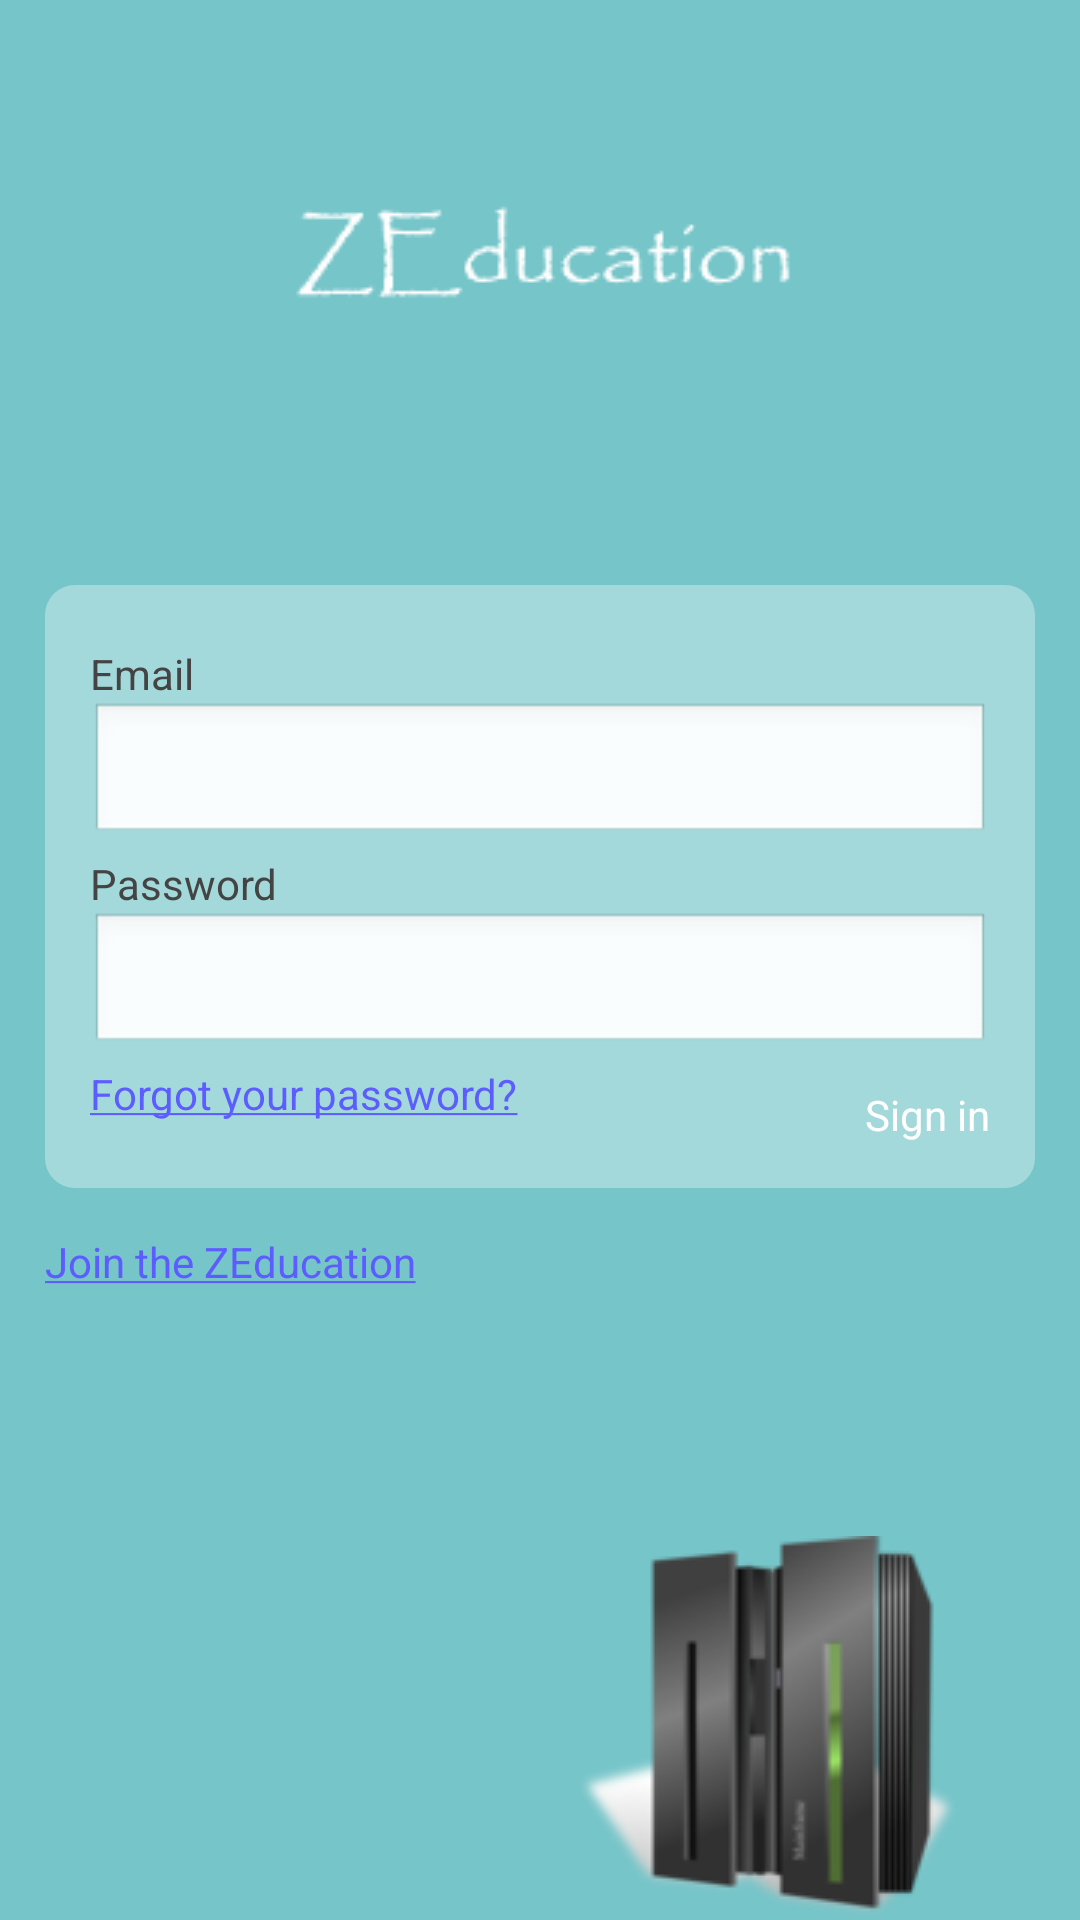

Android layout source for this screen:
<!-- AndroidManifest.xml: activity theme android:Theme.NoTitleBar -->
<!-- res/layout/activity_login.xml -->
<?xml version="1.0" encoding="UTF-8"?>
<LinearLayout
    xmlns:android="http://schemas.android.com/apk/res/android"
    android:orientation="vertical"
    android:layout_width="fill_parent"
    android:layout_height="fill_parent"
    android:background="@drawable/background_login">
    <RelativeLayout 
        android:layout_width="fill_parent"  
        android:layout_height="wrap_content">
        <ImageView android:id="@+id/ZEducation_logo"  
             android:src="@drawable/logo"  
             android:layout_width="wrap_content"  
             android:layout_height="wrap_content"  
             android:layout_alignParentTop="true" 
             android:layout_centerHorizontal="true"
             android:layout_marginTop="40dp"
             android:layout_marginBottom="40dp" 
          />  
    </RelativeLayout>
    <RelativeLayout 
        android:id="@+id/login_div"
        android:layout_width="fill_parent"
        android:layout_height="wrap_content"
        android:padding="15dip"
        android:layout_margin="15dip"
        android:background="@drawable/background_login_div_bg">
        
        <TextView  
            android:id="@+id/login_user_input"  
            android:layout_width="wrap_content"  
            android:layout_height="wrap_content"  
            android:layout_alignParentTop="true"  
            android:layout_marginTop="5dp"  
            android:text="@string/login_label_username"  
            style="@style/normalText"
            />  
            
        <EditText
            android:id="@+id/username_edit"  
            android:layout_width="fill_parent"  
            android:layout_height="wrap_content"  
            android:hint="@string/login_username_hint"  
            android:layout_below="@id/login_user_input"  
            android:singleLine="true"  
            android:inputType="text"
            />
        
        <TextView  
            android:id="@+id/login_password_input"  
            android:layout_width="wrap_content"  
            android:layout_height="wrap_content"  
            android:layout_below="@id/username_edit"  
            android:layout_marginTop="3dp"  
            android:text="@string/login_label_password"  
            style="@style/normalText"/>  
    	<EditText  
            	android:id="@+id/password_edit"  
            	android:layout_width="fill_parent"  
            	android:layout_height="wrap_content"  
            	android:layout_below="@id/login_password_input"  
            	android:password="true"  
            	android:singleLine="true"  
            	android:inputType="textPassword"  
    			/>  
    	
    	<TextView  
            android:id="@+id/login_forgot_password"  
            android:layout_width="wrap_content"  
            android:layout_height="wrap_content"  
            android:layout_below="@id/password_edit"  
            android:layout_marginTop="3dp"  
            android:layout_marginRight="1dp"
            android:text="@string/login_forgot_password"  
            android:textColor="@drawable/link"
            /> 
    	
    	<Button
            	android:id="@+id/signin_button"  
            	android:layout_width="wrap_content"  
            	android:layout_height="wrap_content"  
            	android:layout_below="@id/password_edit"  
            	android:layout_alignRight="@id/password_edit"  
            	android:text="@string/login_label_signin"  
            	android:textColor="@color/login_text"
            	android:layout_marginTop="10dp"  
            	android:background="@drawable/button"  
    			/>  
    </RelativeLayout>
    
    <RelativeLayout  
      android:layout_width="fill_parent"  
      android:layout_height="wrap_content"  
      >  
         <TextView  android:id="@+id/register_link"  
             android:text="@string/login_register_link"  
             android:layout_width="wrap_content"  
             android:layout_height="wrap_content"  
             android:layout_marginLeft="15dp"   
             android:textColor="@drawable/link"
          />  
         <ImageView android:id="@+id/mainframe_logo"  
             android:src="@drawable/mainframe"  
             android:layout_width="wrap_content"  
             android:layout_height="wrap_content"  
             android:layout_alignParentRight="true"  
             android:layout_alignParentBottom="true" 
             android:layout_marginRight="40dp"   
             android:layout_marginBottom="50dp" 
          />  
 
     </RelativeLayout>  
    
</LinearLayout>
<!-- resources referenced by this layout -->
<resources>
  <color name="login_text">#FFFFFF</color>
  <!-- drawable background_login (drawable-mdpi) -->
  <?xml version="1.0" encoding="utf-8"?>
  <shape xmlns:android="http://schemas.android.com/apk/res/android">
      <gradient 
          android:startColor="#76c5c9"
          android:endColor="#76c5c9"
          android:angle="45"/>
      
  </shape>
  <!-- drawable background_login_div_bg (drawable-mdpi) -->
  <?xml version="1.0" encoding="UTF-8"?>
  <shape xmlns:android="http://schemas.android.com/apk/res/android">  
          <solid android:color="#55FFFFFF" />  
          <corners android:topLeftRadius="10dp" android:topRightRadius="10dp"  
                  android:bottomRightRadius="10dp" android:bottomLeftRadius="10dp"/>  
  </shape>
  <!-- drawable button (drawable-mdpi) -->
  <?xml version="1.0" encoding="utf-8"?>
  <selector xmlns:android="http://schemas.android.com/apk/res/android">  
    
       <item android:drawable="@drawable/button_pressed" android:state_pressed="true"/>  
       <item android:drawable="@drawable/button_normal" android:state_focused="false" android:state_pressed="false"/>  
       <item android:drawable="@drawable/button_focus"  android:state_focused="true"/>  
       <item android:drawable="@drawable/button_normal" android:state_focused="false"/>
    
  </selector>
  <!-- drawable link (drawable-mdpi) -->
  <?xml version="1.0" encoding="utf-8"?>
  <selector xmlns:android="http://schemas.android.com/apk/res/android">  
    
       <item android:state_pressed="true" android:color="@color/link_pressed"/>
       <item android:state_focused="false" android:state_pressed="false" android:color="@color/link_normal"/> 
       <item android:state_focused="true" android:color="@color/link_pressed"/>
       <item android:state_focused="false" android:color="@color/link_normal"/>
    
  </selector>
  <!-- drawable logo: png bitmap (drawable-mdpi, 4651 bytes) -->
  <!-- drawable mainframe: png bitmap (drawable-mdpi, 11254 bytes) -->
  <string name="login_forgot_password"><a href="#" mce_href="#">Forgot your password?</a></string>
  <string name="login_label_password">Password</string>
  <string name="login_label_signin">Sign in</string>
  <string name="login_label_username">Email</string>
  <string name="login_register_link"><a href="#" mce_href="#">Join the ZEducation</a></string>
  <string name="login_username_hint" />
  <style name="normalText" parent="@android:style/TextAppearance">                        
          <item name="android:textColor">#444</item>  
          <item name="android:textSize">14sp</item>  
      </style>
  <!-- drawable button_normal: png bitmap (drawable-mdpi, 3201 bytes) -->
  <!-- drawable button_focus: png bitmap (drawable-mdpi, 3190 bytes) -->
  <color name="link_pressed">#330099</color>
  <color name="link_normal">#6666FF</color>
</resources>
